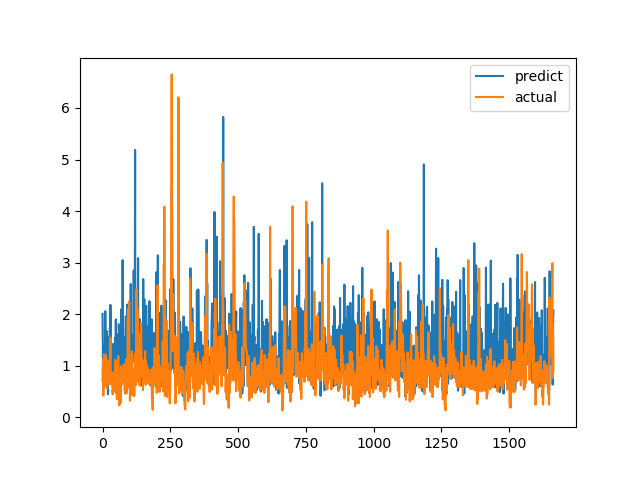

The file beside this chart, header and first rows:
predict, actual
2.006, 0.7094
1.461, 1.015
0.6403, 1.116
0.8488, 0.4183
0.6277, 1.002
0.8086, 1.219
1.293, 1.143
1.384, 0.6528
1.185, 0.6747
0.8723, 0.601
2.058, 0.6695
1.548, 0.6538
1.119, 0.7814
0.6656, 1.206
0.8789, 0.8469
1.328, 0.8286
1.671, 0.6482
0.874, 0.5624
1.561, 0.7183
1.539, 1.1
0.4489, 0.9542
1.331, 0.729
1.09, 0.6694
0.8921, 0.8631
1.317, 0.6465
0.8709, 0.8223
0.8173, 0.9236
1.729, 0.8301
1.109, 1.067
2.18, 1.546
1.574, 0.6827
1.21, 0.6386
0.8254, 0.6464
0.8529, 0.6881
1.071, 0.7274
0.6493, 0.65
0.78, 0.8694
0.9083, 0.4409
1.115, 0.4519
1.422, 0.7575
0.9431, 0.4952
1.173, 0.6851
0.55, 0.7244
1.05, 0.8654
0.9275, 0.74
1.304, 0.8071
1.543, 0.8204
0.73, 1.114
1.003, 1.109
1.899, 0.4751
0.4778, 1.039
1.622, 0.9458
1.331, 0.7878
0.9854, 0.3505
0.5847, 0.9368
1.07, 0.9868
0.7315, 0.647
1.026, 1.03
1.427, 1.187
0.9465, 0.9329
... 1,604 more rows
